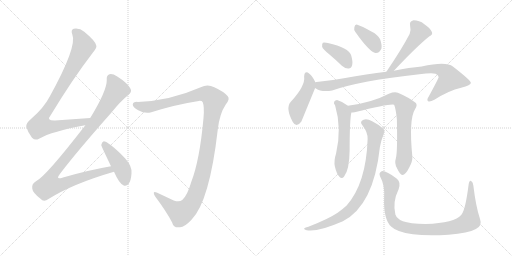
t = 0.00 s
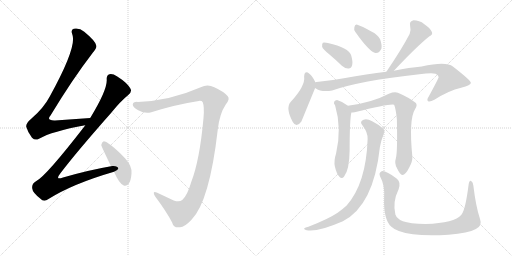
t = 2.16 s
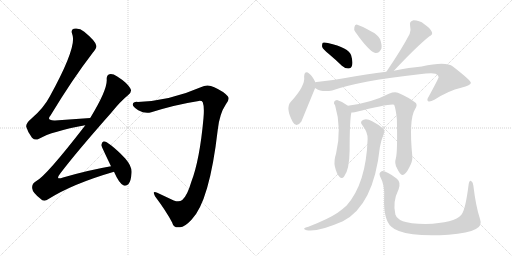
t = 4.32 s
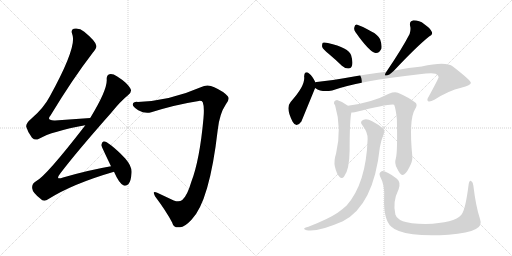
t = 6.48 s
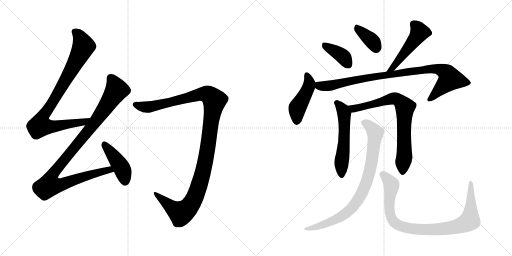
t = 8.64 s
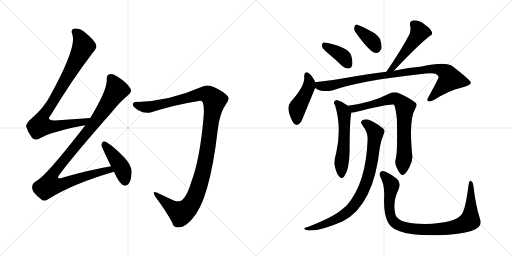
t = 10.80 s

The animated SVG that drew these frames (rendered in a browser with its animation timeline set to each time). Animation: 13 CSS @keyframes rules; one cycle of 10.80 s.

<svg version="1.1" viewBox="0 0 2048 1024" xmlns="http://www.w3.org/2000/svg">
  <g stroke="lightgray" stroke-dasharray="1,1" stroke-width="1" transform="scale(4, 4)">
    <line x1="0" y1="0" x2="256" y2="256"></line>
    <line x1="256" y1="0" x2="0" y2="256"></line>
    <line x1="128" y1="0" x2="128" y2="256"></line>
    <line x1="0" y1="128" x2="256" y2="128"></line>
    <line x1="256" y1="0" x2="512" y2="256"></line>
    <line x1="512" y1="0" x2="256" y2="256"></line>
    <line x1="384" y1="0" x2="384" y2="256"></line>
    <line x1="256" y1="128" x2="512" y2="128"></line>
  </g>
<g transform="scale(1, -1) translate(0, -850)">
   <style type="text/css">
    @keyframes keyframes0 {
      from {
       stroke: black;
       stroke-dashoffset: 884;
       stroke-width: 128;
       }
       74% {
       animation-timing-function: step-end;
       stroke: black;
       stroke-dashoffset: 0;
       stroke-width: 128;
       }
       to {
       stroke: black;
       stroke-width: 1024;
       }
       }
       #make-me-a-hanzi-animation-0 {
         animation: keyframes0 0.969401s both;
         animation-delay: 0.000000s;
         animation-timing-function: linear;
       }
    @keyframes keyframes1 {
      from {
       stroke: black;
       stroke-dashoffset: 1039;
       stroke-width: 128;
       }
       77% {
       animation-timing-function: step-end;
       stroke: black;
       stroke-dashoffset: 0;
       stroke-width: 128;
       }
       to {
       stroke: black;
       stroke-width: 1024;
       }
       }
       #make-me-a-hanzi-animation-1 {
         animation: keyframes1 1.095540s both;
         animation-delay: 0.969401s;
         animation-timing-function: linear;
       }
    @keyframes keyframes2 {
      from {
       stroke: black;
       stroke-dashoffset: 434;
       stroke-width: 128;
       }
       59% {
       animation-timing-function: step-end;
       stroke: black;
       stroke-dashoffset: 0;
       stroke-width: 128;
       }
       to {
       stroke: black;
       stroke-width: 1024;
       }
       }
       #make-me-a-hanzi-animation-2 {
         animation: keyframes2 0.603190s both;
         animation-delay: 2.064941s;
         animation-timing-function: linear;
       }
    @keyframes keyframes3 {
      from {
       stroke: black;
       stroke-dashoffset: 1198;
       stroke-width: 128;
       }
       80% {
       animation-timing-function: step-end;
       stroke: black;
       stroke-dashoffset: 0;
       stroke-width: 128;
       }
       to {
       stroke: black;
       stroke-width: 1024;
       }
       }
       #make-me-a-hanzi-animation-3 {
         animation: keyframes3 1.224935s both;
         animation-delay: 2.668131s;
         animation-timing-function: linear;
       }
    @keyframes keyframes4 {
      from {
       stroke: black;
       stroke-dashoffset: 386;
       stroke-width: 128;
       }
       56% {
       animation-timing-function: step-end;
       stroke: black;
       stroke-dashoffset: 0;
       stroke-width: 128;
       }
       to {
       stroke: black;
       stroke-width: 1024;
       }
       }
       #make-me-a-hanzi-animation-4 {
         animation: keyframes4 0.564128s both;
         animation-delay: 3.893066s;
         animation-timing-function: linear;
       }
    @keyframes keyframes5 {
      from {
       stroke: black;
       stroke-dashoffset: 368;
       stroke-width: 128;
       }
       55% {
       animation-timing-function: step-end;
       stroke: black;
       stroke-dashoffset: 0;
       stroke-width: 128;
       }
       to {
       stroke: black;
       stroke-width: 1024;
       }
       }
       #make-me-a-hanzi-animation-5 {
         animation: keyframes5 0.549479s both;
         animation-delay: 4.457194s;
         animation-timing-function: linear;
       }
    @keyframes keyframes6 {
      from {
       stroke: black;
       stroke-dashoffset: 495;
       stroke-width: 128;
       }
       62% {
       animation-timing-function: step-end;
       stroke: black;
       stroke-dashoffset: 0;
       stroke-width: 128;
       }
       to {
       stroke: black;
       stroke-width: 1024;
       }
       }
       #make-me-a-hanzi-animation-6 {
         animation: keyframes6 0.652832s both;
         animation-delay: 5.006673s;
         animation-timing-function: linear;
       }
    @keyframes keyframes7 {
      from {
       stroke: black;
       stroke-dashoffset: 451;
       stroke-width: 128;
       }
       59% {
       animation-timing-function: step-end;
       stroke: black;
       stroke-dashoffset: 0;
       stroke-width: 128;
       }
       to {
       stroke: black;
       stroke-width: 1024;
       }
       }
       #make-me-a-hanzi-animation-7 {
         animation: keyframes7 0.617025s both;
         animation-delay: 5.659505s;
         animation-timing-function: linear;
       }
    @keyframes keyframes8 {
      from {
       stroke: black;
       stroke-dashoffset: 935;
       stroke-width: 128;
       }
       75% {
       animation-timing-function: step-end;
       stroke: black;
       stroke-dashoffset: 0;
       stroke-width: 128;
       }
       to {
       stroke: black;
       stroke-width: 1024;
       }
       }
       #make-me-a-hanzi-animation-8 {
         animation: keyframes8 1.010905s both;
         animation-delay: 6.276530s;
         animation-timing-function: linear;
       }
    @keyframes keyframes9 {
      from {
       stroke: black;
       stroke-dashoffset: 556;
       stroke-width: 128;
       }
       64% {
       animation-timing-function: step-end;
       stroke: black;
       stroke-dashoffset: 0;
       stroke-width: 128;
       }
       to {
       stroke: black;
       stroke-width: 1024;
       }
       }
       #make-me-a-hanzi-animation-9 {
         animation: keyframes9 0.702474s both;
         animation-delay: 7.287435s;
         animation-timing-function: linear;
       }
    @keyframes keyframes10 {
      from {
       stroke: black;
       stroke-dashoffset: 757;
       stroke-width: 128;
       }
       71% {
       animation-timing-function: step-end;
       stroke: black;
       stroke-dashoffset: 0;
       stroke-width: 128;
       }
       to {
       stroke: black;
       stroke-width: 1024;
       }
       }
       #make-me-a-hanzi-animation-10 {
         animation: keyframes10 0.866048s both;
         animation-delay: 7.989909s;
         animation-timing-function: linear;
       }
    @keyframes keyframes11 {
      from {
       stroke: black;
       stroke-dashoffset: 845;
       stroke-width: 128;
       }
       73% {
       animation-timing-function: step-end;
       stroke: black;
       stroke-dashoffset: 0;
       stroke-width: 128;
       }
       to {
       stroke: black;
       stroke-width: 1024;
       }
       }
       #make-me-a-hanzi-animation-11 {
         animation: keyframes11 0.937663s both;
         animation-delay: 8.855957s;
         animation-timing-function: linear;
       }
    @keyframes keyframes12 {
      from {
       stroke: black;
       stroke-dashoffset: 929;
       stroke-width: 128;
       }
       75% {
       animation-timing-function: step-end;
       stroke: black;
       stroke-dashoffset: 0;
       stroke-width: 128;
       }
       to {
       stroke: black;
       stroke-width: 1024;
       }
       }
       #make-me-a-hanzi-animation-12 {
         animation: keyframes12 1.006022s both;
         animation-delay: 9.793620s;
         animation-timing-function: linear;
       }
</style>
<path d="M 361.0 378.5 L 220.0 368.5 Q 184.0 367.5 202.0 388.5 Q 289.0 532.5 371.0 639.5 Q 389.0 660.5 385.0 668.5 Q 382.0 686.5 337.0 723.5 Q 318.0 739.5 295.0 735.5 Q 282.0 731.5 289.0 713.5 Q 310.0 665.5 199.0 464.5 Q 175.0 418.5 125.0 375.5 Q 103.0 357.5 105.0 343.5 Q 111.0 321.5 128.0 299.5 Q 141.0 286.5 156.0 295.5 Q 208.0 325.5 341.0 349.5 C 370.0 355.5 391.0 380.5 361.0 378.5 Z" fill="lightgray"></path> 
<path d="M 444.0 185.5 Q 356.0 170.5 252.0 140.5 Q 219.0 128.5 241.0 156.5 Q 302.0 237.5 445.0 399.5 Q 482.0 445.5 513.0 470.5 Q 529.0 482.5 522.0 495.5 Q 509.0 519.5 469.0 544.5 Q 450.0 556.5 438.0 553.5 Q 425.0 549.5 427.0 530.5 Q 428.0 488.5 361.0 378.5 L 341.0 349.5 Q 340.0 348.5 339.0 346.5 Q 183.0 144.5 144.0 125.5 Q 126.0 115.5 129.0 96.5 Q 130.0 80.5 162.0 55.5 Q 175.0 39.5 194.0 54.5 Q 291.0 115.5 456.0 163.5 C 485.0 172.5 474.0 190.5 444.0 185.5 Z" fill="lightgray"></path> 
<path d="M 456.0 163.5 Q 477.0 115.5 495.0 108.5 Q 505.0 104.5 514.0 114.5 Q 524.0 126.5 526.0 156.5 Q 530.0 183.5 501.0 216.5 Q 432.0 285.5 414.0 284.5 Q 408.0 283.5 405.0 270.5 Q 405.0 266.5 444.0 185.5 L 456.0 163.5 Z" fill="lightgray"></path> 
<path d="M 811.0 441.5 Q 818.0 423.5 814.0 378.5 Q 799.0 210.5 765.0 122.5 Q 749.0 67.5 729.0 50.5 Q 717.0 40.5 695.0 48.5 Q 661.0 64.5 629.0 79.5 Q 607.0 89.5 620.0 65.5 Q 665.0 5.5 688.0 -38.5 Q 695.0 -63.5 720.0 -58.5 Q 739.0 -57.5 766.0 -28.5 Q 838.0 44.5 871.0 331.5 Q 878.0 395.5 903.0 432.5 Q 921.0 454.5 911.0 465.5 Q 895.0 484.5 857.0 501.5 Q 830.0 514.5 803.0 501.5 Q 680.0 447.5 551.0 442.5 Q 532.0 443.5 531.0 432.5 Q 530.0 422.5 553.0 409.5 Q 581.0 393.5 605.0 401.5 Q 704.0 432.5 795.0 446.5 Q 808.0 447.5 811.0 441.5 Z" fill="lightgray"></path> 
<path d="M 1315.5 634.5 Q 1340.5 613.5 1367.5 587.5 Q 1380.5 575.5 1394.5 576.5 Q 1404.5 576.5 1408.5 589.5 Q 1412.5 602.5 1404.5 629.5 Q 1395.5 659.5 1311.5 678.5 Q 1296.5 681.5 1291.5 679.5 Q 1287.5 675.5 1288.5 663.5 Q 1291.5 653.5 1315.5 634.5 Z" fill="lightgray"></path> 
<path d="M 1421.5 722.5 Q 1478.5 641.5 1502.5 638.5 Q 1517.5 637.5 1525.5 655.5 Q 1528.5 670.5 1520.5 693.5 Q 1510.5 712.5 1485.5 724.5 Q 1446.5 746.5 1429.5 751.5 Q 1419.5 754.5 1417.5 741.5 Q 1414.5 732.5 1421.5 722.5 Z" fill="lightgray"></path> 
<path d="M 1575.5 567.5 Q 1666.5 664.5 1716.5 704.5 Q 1732.5 711.5 1727.5 722.5 Q 1720.5 738.5 1697.5 753.5 Q 1675.5 769.5 1651.5 768.5 Q 1636.5 765.5 1640.5 746.5 Q 1644.5 733.5 1638.5 714.5 Q 1608.5 656.5 1545.5 563.5 C 1528.5 538.5 1554.5 545.5 1575.5 567.5 Z" fill="lightgray"></path> 
<path d="M 1260.5 521.5 L 1260.5 523.5 Q 1248.5 547.5 1237.5 555.5 Q 1218.5 570.5 1216.5 544.5 Q 1222.5 507.5 1162.5 442.5 Q 1141.5 418.5 1170.5 363.5 Q 1185.5 336.5 1205.5 364.5 L 1260.5 498.5 L 1260.5 521.5 Z" fill="lightgray"></path> 
<path d="M 1260.5 498.5 Q 1287.5 479.5 1328.5 488.5 Q 1439.5 527.5 1677.5 553.5 Q 1726.5 559.5 1742.5 555.5 Q 1755.5 548.5 1754.5 541.5 Q 1754.5 537.5 1714.5 463.5 Q 1705.5 450.5 1712.5 445.5 Q 1719.5 441.5 1737.5 451.5 Q 1795.5 488.5 1844.5 499.5 Q 1884.5 509.5 1883.5 519.5 Q 1882.5 529.5 1811.5 584.5 Q 1784.5 605.5 1686.5 584.5 Q 1638.5 580.5 1575.5 567.5 L 1545.5 563.5 Q 1469.5 554.5 1375.5 537.5 Q 1321.5 527.5 1266.5 522.5 Q 1262.5 522.5 1260.5 521.5 C 1230.5 518.5 1233.5 511.5 1260.5 498.5 Z" fill="lightgray"></path> 
<path d="M 1391.5 427.5 Q 1372.5 443.5 1350.5 449.5 Q 1341.5 450.5 1336.5 443.5 Q 1333.5 437.5 1340.5 428.5 Q 1367.5 338.5 1344.5 237.5 Q 1334.5 206.5 1339.5 184.5 Q 1346.5 154.5 1357.5 143.5 Q 1367.5 131.5 1376.5 144.5 Q 1397.5 171.5 1398.5 248.5 Q 1398.5 369.5 1405.5 400.5 C 1408.5 414.5 1408.5 414.5 1391.5 427.5 Z" fill="lightgray"></path> 
<path d="M 1583.5 217.5 Q 1576.5 196.5 1588.5 176.5 Q 1601.5 149.5 1609.5 150.5 Q 1622.5 151.5 1637.5 181.5 Q 1650.5 205.5 1649.5 223.5 Q 1634.5 373.5 1660.5 414.5 Q 1670.5 429.5 1663.5 438.5 Q 1636.5 460.5 1591.5 479.5 Q 1576.5 483.5 1555.5 475.5 Q 1486.5 439.5 1391.5 427.5 C 1361.5 423.5 1375.5 397.5 1405.5 400.5 Q 1411.5 400.5 1418.5 401.5 Q 1563.5 437.5 1576.5 431.5 Q 1583.5 415.5 1587.5 372.5 Q 1590.5 242.5 1583.5 217.5 Z" fill="lightgray"></path> 
<path d="M 1470.5 294.5 Q 1464.5 116.5 1386.5 28.5 Q 1370.5 13.5 1350.5 -0.5 Q 1313.5 -25.5 1233.5 -56.5 Q 1220.5 -59.5 1217.5 -62.5 Q 1213.5 -66.5 1226.5 -70.5 Q 1268.5 -79.5 1371.5 -34.5 Q 1494.5 28.5 1519.5 261.5 Q 1523.5 286.5 1535.5 316.5 Q 1541.5 326.5 1534.5 334.5 Q 1518.5 350.5 1488.5 365.5 Q 1469.5 375.5 1454.5 371.5 Q 1436.5 365.5 1449.5 349.5 Q 1471.5 321.5 1470.5 294.5 Z" fill="lightgray"></path> 
<path d="M 1919.5 -23.5 Q 1903.5 24.5 1893.5 107.5 Q 1892.5 122.5 1884.5 126.5 Q 1877.5 130.5 1874.5 112.5 Q 1861.5 9.5 1845.5 -8.5 Q 1818.5 -41.5 1702.5 -45.5 Q 1638.5 -44.5 1611.5 -34.5 Q 1587.5 -24.5 1581.5 -7.5 Q 1569.5 43.5 1594.5 93.5 Q 1604.5 121.5 1587.5 135.5 Q 1541.5 169.5 1526.5 165.5 Q 1513.5 159.5 1520.5 144.5 Q 1539.5 110.5 1536.5 60.5 Q 1533.5 -29.5 1565.5 -56.5 Q 1586.5 -77.5 1651.5 -86.5 Q 1706.5 -93.5 1794.5 -88.5 Q 1873.5 -82.5 1903.5 -65.5 Q 1930.5 -52.5 1919.5 -23.5 Z" fill="lightgray"></path> 
      <clipPath id="make-me-a-hanzi-clip-0">
      <path d="M 361.0 378.5 L 220.0 368.5 Q 184.0 367.5 202.0 388.5 Q 289.0 532.5 371.0 639.5 Q 389.0 660.5 385.0 668.5 Q 382.0 686.5 337.0 723.5 Q 318.0 739.5 295.0 735.5 Q 282.0 731.5 289.0 713.5 Q 310.0 665.5 199.0 464.5 Q 175.0 418.5 125.0 375.5 Q 103.0 357.5 105.0 343.5 Q 111.0 321.5 128.0 299.5 Q 141.0 286.5 156.0 295.5 Q 208.0 325.5 341.0 349.5 C 370.0 355.5 391.0 380.5 361.0 378.5 Z" fill="lightgray"></path>
      </clipPath>
      <path clip-path="url(#make-me-a-hanzi-clip-0)" d="M 300.0 722.5 L 325.0 693.5 L 334.0 665.5 L 259.0 523.5 L 173.0 384.5 L 162.0 346.5 L 222.0 345.5 L 329.0 360.5 L 353.0 376.5 " fill="none" id="make-me-a-hanzi-animation-0" stroke-dasharray="756 1512" stroke-linecap="round"></path>

      <clipPath id="make-me-a-hanzi-clip-1">
      <path d="M 444.0 185.5 Q 356.0 170.5 252.0 140.5 Q 219.0 128.5 241.0 156.5 Q 302.0 237.5 445.0 399.5 Q 482.0 445.5 513.0 470.5 Q 529.0 482.5 522.0 495.5 Q 509.0 519.5 469.0 544.5 Q 450.0 556.5 438.0 553.5 Q 425.0 549.5 427.0 530.5 Q 428.0 488.5 361.0 378.5 L 341.0 349.5 Q 340.0 348.5 339.0 346.5 Q 183.0 144.5 144.0 125.5 Q 126.0 115.5 129.0 96.5 Q 130.0 80.5 162.0 55.5 Q 175.0 39.5 194.0 54.5 Q 291.0 115.5 456.0 163.5 C 485.0 172.5 474.0 190.5 444.0 185.5 Z" fill="lightgray"></path>
      </clipPath>
      <path clip-path="url(#make-me-a-hanzi-clip-1)" d="M 443.0 538.5 L 467.0 490.5 L 368.0 345.5 L 219.0 164.5 L 204.0 140.5 L 198.0 109.5 L 234.0 109.5 L 398.0 162.5 L 437.0 171.5 L 446.0 165.5 " fill="none" id="make-me-a-hanzi-animation-1" stroke-dasharray="911 1822" stroke-linecap="round"></path>

      <clipPath id="make-me-a-hanzi-clip-2">
      <path d="M 456.0 163.5 Q 477.0 115.5 495.0 108.5 Q 505.0 104.5 514.0 114.5 Q 524.0 126.5 526.0 156.5 Q 530.0 183.5 501.0 216.5 Q 432.0 285.5 414.0 284.5 Q 408.0 283.5 405.0 270.5 Q 405.0 266.5 444.0 185.5 L 456.0 163.5 Z" fill="lightgray"></path>
      </clipPath>
      <path clip-path="url(#make-me-a-hanzi-clip-2)" d="M 416.0 276.5 L 483.0 185.5 L 501.0 123.5 " fill="none" id="make-me-a-hanzi-animation-2" stroke-dasharray="306 612" stroke-linecap="round"></path>

      <clipPath id="make-me-a-hanzi-clip-3">
      <path d="M 811.0 441.5 Q 818.0 423.5 814.0 378.5 Q 799.0 210.5 765.0 122.5 Q 749.0 67.5 729.0 50.5 Q 717.0 40.5 695.0 48.5 Q 661.0 64.5 629.0 79.5 Q 607.0 89.5 620.0 65.5 Q 665.0 5.5 688.0 -38.5 Q 695.0 -63.5 720.0 -58.5 Q 739.0 -57.5 766.0 -28.5 Q 838.0 44.5 871.0 331.5 Q 878.0 395.5 903.0 432.5 Q 921.0 454.5 911.0 465.5 Q 895.0 484.5 857.0 501.5 Q 830.0 514.5 803.0 501.5 Q 680.0 447.5 551.0 442.5 Q 532.0 443.5 531.0 432.5 Q 530.0 422.5 553.0 409.5 Q 581.0 393.5 605.0 401.5 Q 704.0 432.5 795.0 446.5 Q 808.0 447.5 811.0 441.5 Z" fill="lightgray"></path>
      </clipPath>
      <path clip-path="url(#make-me-a-hanzi-clip-3)" d="M 542.0 430.5 L 594.0 422.5 L 820.0 474.5 L 838.0 468.5 L 858.0 448.5 L 812.0 161.5 L 785.0 74.5 L 764.0 33.5 L 724.0 -2.5 L 688.0 18.5 L 622.0 74.5 " fill="none" id="make-me-a-hanzi-animation-3" stroke-dasharray="1070 2140" stroke-linecap="round"></path>

      <clipPath id="make-me-a-hanzi-clip-4">
      <path d="M 1315.5 634.5 Q 1340.5 613.5 1367.5 587.5 Q 1380.5 575.5 1394.5 576.5 Q 1404.5 576.5 1408.5 589.5 Q 1412.5 602.5 1404.5 629.5 Q 1395.5 659.5 1311.5 678.5 Q 1296.5 681.5 1291.5 679.5 Q 1287.5 675.5 1288.5 663.5 Q 1291.5 653.5 1315.5 634.5 Z" fill="lightgray"></path>
      </clipPath>
      <path clip-path="url(#make-me-a-hanzi-clip-4)" d="M 1295.5 673.5 L 1363.5 631.5 L 1393.5 591.5 " fill="none" id="make-me-a-hanzi-animation-4" stroke-dasharray="258 516" stroke-linecap="round"></path>

      <clipPath id="make-me-a-hanzi-clip-5">
      <path d="M 1421.5 722.5 Q 1478.5 641.5 1502.5 638.5 Q 1517.5 637.5 1525.5 655.5 Q 1528.5 670.5 1520.5 693.5 Q 1510.5 712.5 1485.5 724.5 Q 1446.5 746.5 1429.5 751.5 Q 1419.5 754.5 1417.5 741.5 Q 1414.5 732.5 1421.5 722.5 Z" fill="lightgray"></path>
      </clipPath>
      <path clip-path="url(#make-me-a-hanzi-clip-5)" d="M 1430.5 738.5 L 1492.5 682.5 L 1504.5 656.5 " fill="none" id="make-me-a-hanzi-animation-5" stroke-dasharray="240 480" stroke-linecap="round"></path>

      <clipPath id="make-me-a-hanzi-clip-6">
      <path d="M 1575.5 567.5 Q 1666.5 664.5 1716.5 704.5 Q 1732.5 711.5 1727.5 722.5 Q 1720.5 738.5 1697.5 753.5 Q 1675.5 769.5 1651.5 768.5 Q 1636.5 765.5 1640.5 746.5 Q 1644.5 733.5 1638.5 714.5 Q 1608.5 656.5 1545.5 563.5 C 1528.5 538.5 1554.5 545.5 1575.5 567.5 Z" fill="lightgray"></path>
      </clipPath>
      <path clip-path="url(#make-me-a-hanzi-clip-6)" d="M 1654.5 753.5 L 1678.5 721.5 L 1673.5 712.5 L 1574.5 582.5 L 1552.5 570.5 " fill="none" id="make-me-a-hanzi-animation-6" stroke-dasharray="367 734" stroke-linecap="round"></path>

      <clipPath id="make-me-a-hanzi-clip-7">
      <path d="M 1260.5 521.5 L 1260.5 523.5 Q 1248.5 547.5 1237.5 555.5 Q 1218.5 570.5 1216.5 544.5 Q 1222.5 507.5 1162.5 442.5 Q 1141.5 418.5 1170.5 363.5 Q 1185.5 336.5 1205.5 364.5 L 1260.5 498.5 L 1260.5 521.5 Z" fill="lightgray"></path>
      </clipPath>
      <path clip-path="url(#make-me-a-hanzi-clip-7)" d="M 1227.5 549.5 L 1237.5 520.5 L 1234.5 501.5 L 1189.5 418.5 L 1186.5 367.5 " fill="none" id="make-me-a-hanzi-animation-7" stroke-dasharray="323 646" stroke-linecap="round"></path>

      <clipPath id="make-me-a-hanzi-clip-8">
      <path d="M 1260.5 498.5 Q 1287.5 479.5 1328.5 488.5 Q 1439.5 527.5 1677.5 553.5 Q 1726.5 559.5 1742.5 555.5 Q 1755.5 548.5 1754.5 541.5 Q 1754.5 537.5 1714.5 463.5 Q 1705.5 450.5 1712.5 445.5 Q 1719.5 441.5 1737.5 451.5 Q 1795.5 488.5 1844.5 499.5 Q 1884.5 509.5 1883.5 519.5 Q 1882.5 529.5 1811.5 584.5 Q 1784.5 605.5 1686.5 584.5 Q 1638.5 580.5 1575.5 567.5 L 1545.5 563.5 Q 1469.5 554.5 1375.5 537.5 Q 1321.5 527.5 1266.5 522.5 Q 1262.5 522.5 1260.5 521.5 C 1230.5 518.5 1233.5 511.5 1260.5 498.5 Z" fill="lightgray"></path>
      </clipPath>
      <path clip-path="url(#make-me-a-hanzi-clip-8)" d="M 1264.5 515.5 L 1283.5 505.5 L 1317.5 506.5 L 1419.5 530.5 L 1629.5 563.5 L 1722.5 575.5 L 1772.5 567.5 L 1789.5 555.5 L 1800.5 534.5 L 1717.5 451.5 " fill="none" id="make-me-a-hanzi-animation-8" stroke-dasharray="807 1614" stroke-linecap="round"></path>

      <clipPath id="make-me-a-hanzi-clip-9">
      <path d="M 1391.5 427.5 Q 1372.5 443.5 1350.5 449.5 Q 1341.5 450.5 1336.5 443.5 Q 1333.5 437.5 1340.5 428.5 Q 1367.5 338.5 1344.5 237.5 Q 1334.5 206.5 1339.5 184.5 Q 1346.5 154.5 1357.5 143.5 Q 1367.5 131.5 1376.5 144.5 Q 1397.5 171.5 1398.5 248.5 Q 1398.5 369.5 1405.5 400.5 C 1408.5 414.5 1408.5 414.5 1391.5 427.5 Z" fill="lightgray"></path>
      </clipPath>
      <path clip-path="url(#make-me-a-hanzi-clip-9)" d="M 1347.5 438.5 L 1372.5 409.5 L 1376.5 392.5 L 1378.5 322.5 L 1365.5 193.5 L 1366.5 148.5 " fill="none" id="make-me-a-hanzi-animation-9" stroke-dasharray="428 856" stroke-linecap="round"></path>

      <clipPath id="make-me-a-hanzi-clip-10">
      <path d="M 1583.5 217.5 Q 1576.5 196.5 1588.5 176.5 Q 1601.5 149.5 1609.5 150.5 Q 1622.5 151.5 1637.5 181.5 Q 1650.5 205.5 1649.5 223.5 Q 1634.5 373.5 1660.5 414.5 Q 1670.5 429.5 1663.5 438.5 Q 1636.5 460.5 1591.5 479.5 Q 1576.5 483.5 1555.5 475.5 Q 1486.5 439.5 1391.5 427.5 C 1361.5 423.5 1375.5 397.5 1405.5 400.5 Q 1411.5 400.5 1418.5 401.5 Q 1563.5 437.5 1576.5 431.5 Q 1583.5 415.5 1587.5 372.5 Q 1590.5 242.5 1583.5 217.5 Z" fill="lightgray"></path>
      </clipPath>
      <path clip-path="url(#make-me-a-hanzi-clip-10)" d="M 1400.5 423.5 L 1413.5 415.5 L 1428.5 415.5 L 1579.5 456.5 L 1610.5 434.5 L 1619.5 415.5 L 1618.5 232.5 L 1610.5 160.5 " fill="none" id="make-me-a-hanzi-animation-10" stroke-dasharray="629 1258" stroke-linecap="round"></path>

      <clipPath id="make-me-a-hanzi-clip-11">
      <path d="M 1470.5 294.5 Q 1464.5 116.5 1386.5 28.5 Q 1370.5 13.5 1350.5 -0.5 Q 1313.5 -25.5 1233.5 -56.5 Q 1220.5 -59.5 1217.5 -62.5 Q 1213.5 -66.5 1226.5 -70.5 Q 1268.5 -79.5 1371.5 -34.5 Q 1494.5 28.5 1519.5 261.5 Q 1523.5 286.5 1535.5 316.5 Q 1541.5 326.5 1534.5 334.5 Q 1518.5 350.5 1488.5 365.5 Q 1469.5 375.5 1454.5 371.5 Q 1436.5 365.5 1449.5 349.5 Q 1471.5 321.5 1470.5 294.5 Z" fill="lightgray"></path>
      </clipPath>
      <path clip-path="url(#make-me-a-hanzi-clip-11)" d="M 1455.5 359.5 L 1474.5 349.5 L 1501.5 319.5 L 1476.5 155.5 L 1441.5 67.5 L 1413.5 24.5 L 1354.5 -22.5 L 1274.5 -55.5 L 1222.5 -65.5 " fill="none" id="make-me-a-hanzi-animation-11" stroke-dasharray="717 1434" stroke-linecap="round"></path>

      <clipPath id="make-me-a-hanzi-clip-12">
      <path d="M 1919.5 -23.5 Q 1903.5 24.5 1893.5 107.5 Q 1892.5 122.5 1884.5 126.5 Q 1877.5 130.5 1874.5 112.5 Q 1861.5 9.5 1845.5 -8.5 Q 1818.5 -41.5 1702.5 -45.5 Q 1638.5 -44.5 1611.5 -34.5 Q 1587.5 -24.5 1581.5 -7.5 Q 1569.5 43.5 1594.5 93.5 Q 1604.5 121.5 1587.5 135.5 Q 1541.5 169.5 1526.5 165.5 Q 1513.5 159.5 1520.5 144.5 Q 1539.5 110.5 1536.5 60.5 Q 1533.5 -29.5 1565.5 -56.5 Q 1586.5 -77.5 1651.5 -86.5 Q 1706.5 -93.5 1794.5 -88.5 Q 1873.5 -82.5 1903.5 -65.5 Q 1930.5 -52.5 1919.5 -23.5 Z" fill="lightgray"></path>
      </clipPath>
      <path clip-path="url(#make-me-a-hanzi-clip-12)" d="M 1530.5 153.5 L 1566.5 108.5 L 1556.5 29.5 L 1567.5 -24.5 L 1582.5 -43.5 L 1598.5 -52.5 L 1644.5 -64.5 L 1783.5 -64.5 L 1822.5 -57.5 L 1874.5 -35.5 L 1883.5 13.5 L 1883.5 119.5 " fill="none" id="make-me-a-hanzi-animation-12" stroke-dasharray="801 1602" stroke-linecap="round"></path>

</g>
</svg>
